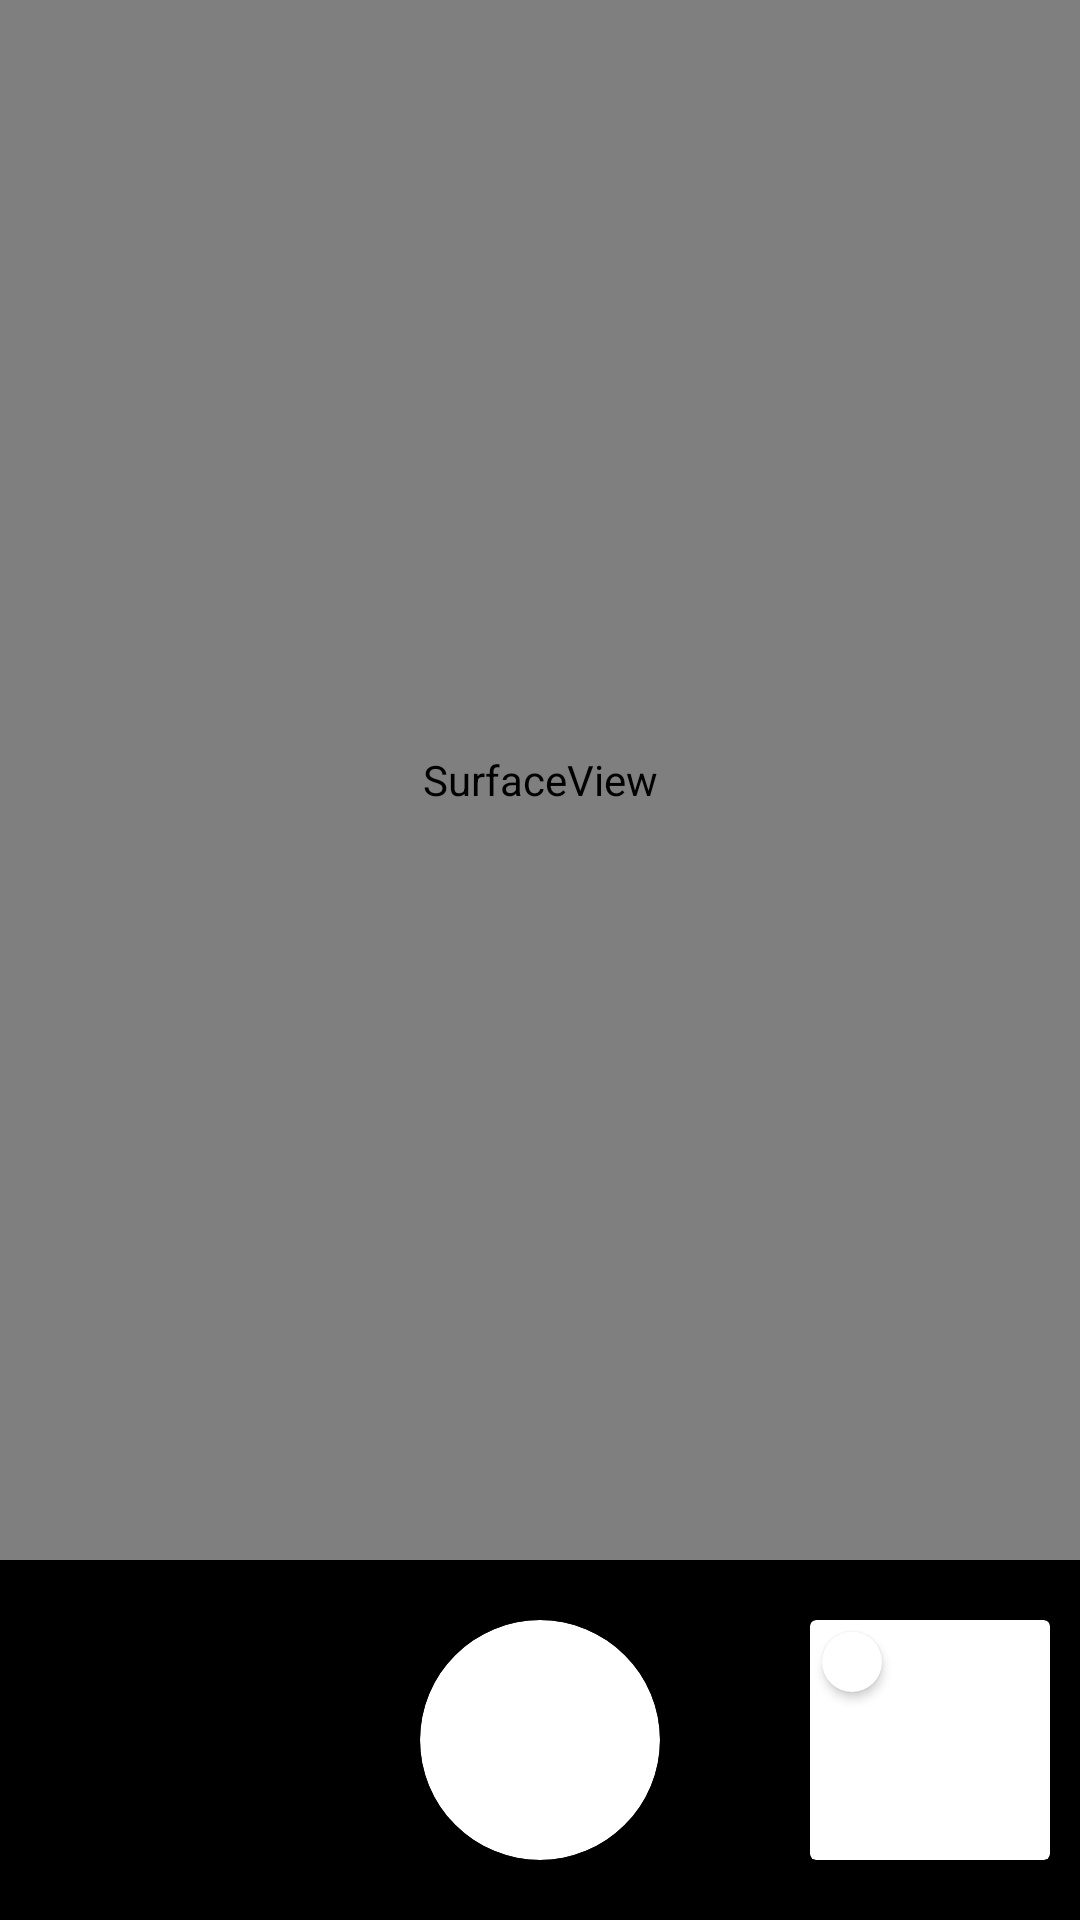

Reconstruct the res/layout file that produces this screen, plus the resources it refers to.
<!-- AndroidManifest.xml: application theme Theme.Docs -->
<!-- res/layout/activity_capture_docs.xml -->
<?xml version="1.0" encoding="utf-8"?>
<RelativeLayout xmlns:android="http://schemas.android.com/apk/res/android"
    xmlns:app="http://schemas.android.com/apk/res-auto"
    xmlns:tools="http://schemas.android.com/tools"
    android:layout_width="match_parent"
    android:layout_height="match_parent"
    tools:context=".captureDocsPkg.CaptureDocs">

    <LinearLayout
        android:layout_width="match_parent"
        android:layout_height="match_parent"
        android:orientation="vertical"
        tools:ignore="UselessParent">


        <SurfaceView
            android:id="@+id/previewView"
            android:layout_width="match_parent"
            android:layout_height="0dp"
            android:layout_weight="4" />

        <FrameLayout
            android:layout_width="match_parent"
            android:layout_height="120dp"
            android:background="@color/black"
            android:orientation="horizontal"
            android:padding="10dp">

            <ImageView
                android:id="@+id/flashBtn"
                android:layout_width="80dp"
                android:layout_height="80dp"
                android:layout_gravity="start|center_vertical"
                android:background="@android:color/transparent"
                android:padding="20dp"
                android:contentDescription="@string/cnt"
                android:src="@drawable/flash_off_ic"
                app:tint="@color/white" />

            <androidx.cardview.widget.CardView
                android:id="@+id/captureBtn"
                android:layout_width="80dp"
                android:layout_height="80dp"
                android:layout_gravity="center"
                app:cardCornerRadius="360dp">

                <ImageView
                    android:id="@+id/captureButton"
                    android:layout_width="match_parent"
                    android:layout_height="match_parent"
                    android:background="@android:color/transparent"
                    android:padding="15dp"
                    android:contentDescription="@string/cnt"
                    android:src="@drawable/camera_ic"
                    app:tint="@color/black" />

            </androidx.cardview.widget.CardView>


            <androidx.cardview.widget.CardView
                android:id="@+id/capturedImageLayout"
                android:layout_width="80dp"
                android:layout_height="80dp"
                android:layout_gravity="end|center_vertical">

                <FrameLayout
                    android:layout_width="match_parent"
                    android:layout_height="match_parent">

                    <ImageView
                        android:id="@+id/capturedImageView"
                        android:layout_width="match_parent"
                        android:scaleType="centerCrop"
                        android:contentDescription="@string/cnt"
                        android:layout_height="match_parent" />

                    <androidx.cardview.widget.CardView
                        android:id="@+id/countLayout"
                        android:layout_width="20dp"
                        android:layout_height="20dp"
                        android:layout_margin="4dp"
                        app:cardCornerRadius="360dp">

                        <TextView
                            android:id="@+id/countView"
                            android:layout_width="match_parent"
                            android:layout_height="match_parent"
                            android:gravity="center"
                            tools:text="40"
                            android:textSize="12dp"
                            tools:ignore="SpUsage" />

                    </androidx.cardview.widget.CardView>

                </FrameLayout>

            </androidx.cardview.widget.CardView>

        </FrameLayout>

    </LinearLayout>

</RelativeLayout>
<!-- resources referenced by this layout -->
<resources>
  <color name="black">#FF000000</color>
  <color name="white">#FFFFFFFF</color>
  <string name="cnt">cnt</string>
  <style name="Theme.Docs" parent="Theme.MaterialComponents.Light.DarkActionBar">
          
          <item name="colorPrimary">@color/purple_500</item>
          <item name="colorPrimaryVariant">@color/purple_700</item>
          <item name="colorOnPrimary">@color/white</item>
          
          <item name="colorSecondary">@color/teal_200</item>
          <item name="colorSecondaryVariant">@color/teal_700</item>
          <item name="colorOnSecondary">@color/black</item>
          
          <item name="android:statusBarColor">@color/black</item>
          <item name="android:windowLightStatusBar">false</item>
          
      </style>
  <color name="purple_500">#FF6200EE</color>
  <color name="purple_700">#FF3700B3</color>
  <color name="teal_200">#FF03DAC5</color>
  <color name="teal_700">#FF018786</color>
</resources>
